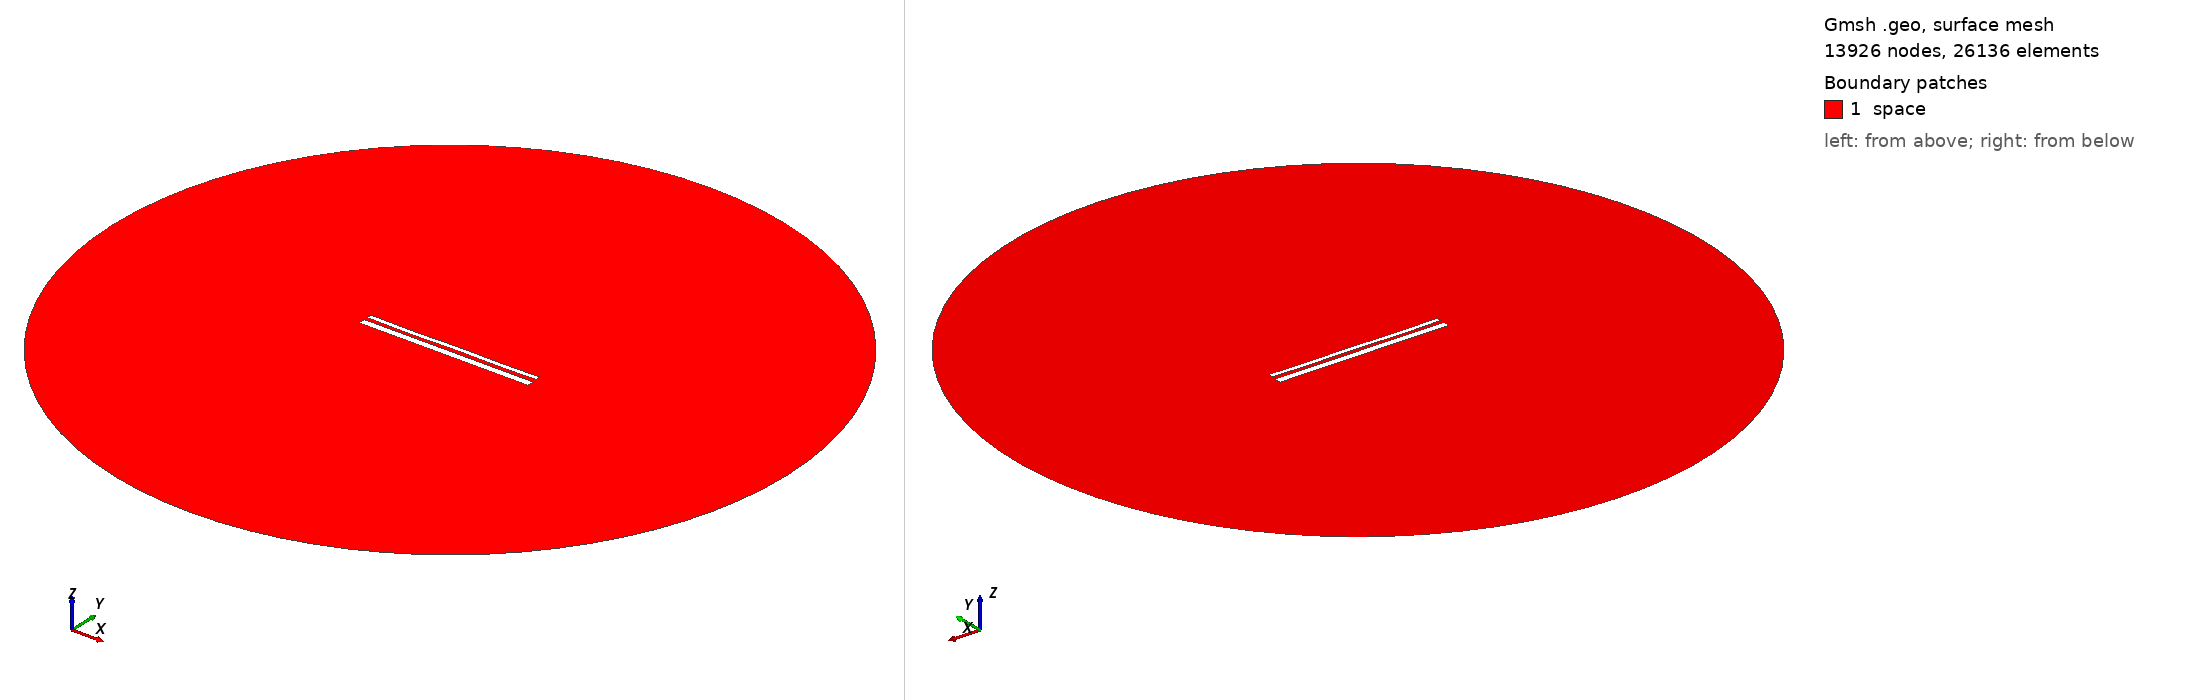

Gmsh geometry script, surface-meshed: 13926 nodes, 26136 surface elements. Boundary patches (legend numbers): 1 space. Left view from above one corner, right view from below the opposite corner. Legend entries are the model's physical surfaces. The drawing asked Gmsh for element sizes between 1% and 20% of the model's largest extent; the script's own settings can give other sizes.

=== 13531.geo (drawn) ===
//---------------------------------------
// Geometry kernel
//---------------------------------------

SetFactory("OpenCASCADE");



//---------------------------------------
// Parameters of the geometry
//---------------------------------------

// Overetch of the upper plate
overetch = 0.5;

// Distance between the plates
distance = 1.75;

// Discretization over the x axis (for the deformation)
nx = 50; 

// Length of the plate
L = 100 - overetch; 

// Number of modes
n = 4; 

// 1st mode coefficient
coeff(1) = 0.07499999999999998;
beta(1) = 0.596864 * 3.1415926535 / L;

// 2nd mode coefficient
coeff(2) = -0.075;
beta(2) = 1.49418 * 3.1415926535 / L;

// 3rd mode coefficient
coeff(3) = -0.075;
beta(3) = 2.50025 * 3.1415926535 / L;

// 4th mode coefficient
coeff(4) = -0.15;
beta(4) = 3.49999 * 3.1415926535 / L;



//---------------------------------------
// Upper plate (deformed rectangle)
//---------------------------------------

// Coordiantes of the upper plate
xmin = -50;
xmax = 50 - overetch;

// Height of the upper plate
yheight = 4 - 2 * overetch;

// Indexes of the points
UpperID[] = {};
LowerID[] = {};
LeftID[] = {};
RightID[] = {};

// Point index
p = 1;

// Horizontal edges
For i In {1:nx}
    x = xmin + (i-1)*(xmax - xmin)/(nx-1);

    y_bottom = distance / 2 + overetch;
    For j In {1:n}
        C = (Cosh(beta(j)*L) + Cos(beta(j)*L)) / (Sinh(beta(j)*L) + Sin(beta(j)*L));
        y_bottom  = y_bottom + coeff(j) * (Cosh(beta(j)*(x+50)) - Cos(beta(j)*(x+50)) - C * (Sinh(beta(j)*(x+50)) - Sin(beta(j)*(x+50))));
    EndFor

    y_top = y_bottom + yheight;

    Point(p) = {x, y_top, 0, 1.0};
    UpperID[i] = p;
    p = p + 1;

    Point(p) = {x, y_bottom, 0, 1.0};
    LowerID[i] = p;
    p = p + 1;
EndFor

// Create point lists
UpperPts[] = {}; LowerPts[] = {};
For i In {1:nx}
  UpperPts[] += {UpperID[i]};
  LowerPts[] += {LowerID[i]};
EndFor

// Build splines
Spline(1) = {UpperPts[]};
Spline(2) = {LowerPts[]};
Line(3) = {LowerPts[nx-1], UpperPts[nx-1]};
Line(4) = {LowerPts[0], UpperPts[0]};

// Build the plane surface
Curve Loop(1) = {2, 3, -1, -4};
Plane Surface(1) = {1};



//---------------------------------------
// Lower plate (rectangle)
//---------------------------------------

// Vertices
Point(1001) = {-50, -1, 0, 1.0};
Point(1002) = { 50, -1, 0, 1.0};
Point(1003) = { 50,  -5, 0, 1.0};
Point(1004) = {-50,  -5, 0, 1.0};

// Edges
Line(5) = {1001, 1002};
Line(6) = {1002, 1003};
Line(7) = {1003, 1004};
Line(8) = {1004, 1001};

// Plane surface
Line Loop(2) = {5, 6, 7, 8};
Plane Surface(2) = {2}; 



//---------------------------------------
// Outer (fictious) boundary
//---------------------------------------

// Points
Point(1005) = {0, 0, 0};       // Center
Point(1006) = {200, 0, 0};     // Start point
Point(1007) = {0, 200, 0};     // 90 degrees
Point(1008) = {-200, 0, 0};    // 180 degrees
Point(1009) = {0, -200, 0};    // 270 degrees

// Circle arcs (each needs start, center, end)
Circle(9) = {1006, 1005, 1007};
Circle(10) = {1007, 1005, 1008};
Circle(11) = {1008, 1005, 1009};
Circle(12) = {1009, 1005, 1006};

// Plane surface for the entire domain
Curve Loop(3) = {9, 10, 11, 12};
Surface(3) = {3};

// Subtract the plates from the whole domain to obtain the actual domain where we want to solve the equations
BooleanDifference{ Surface{3}; Delete; }{ Surface{1}; Surface{2}; Delete; }




//---------------------------------------
// Transfinite Lines/Curves
//---------------------------------------

// Set the number of points on the boundaries
r = 7;

// Plates
Transfinite Curve {1, 2} = 50*r Using Progression 1;
Transfinite Curve {3, 4} = 2*r Using Progression 1;
Transfinite Line {5, 7} = 50*r Using Progression 1;
Transfinite Line {6, 8} = 2*r Using Progression 1;

// Outer boundary
Transfinite Line {9, 10, 11, 12} = 20 Using Progression 1;



//---------------------------------------
// Physical groups
//---------------------------------------                

// Physical curves (boundaries)
Physical Line("force_segment", 10) = {2};
Physical Line("upper_plate", 11) = {1, 3, 4};
Physical Line("lower_plate", 12) = {5, 6, 7, 8};
Physical Line("boundary", 20) = {9, 10, 11, 12};

// Physical Surfaces
Physical Surface("space", 30) = {3};



//---------------------------------------
// 6. Generate the Mesh
//---------------------------------------

// 2D mesh generation
Mesh 2;
